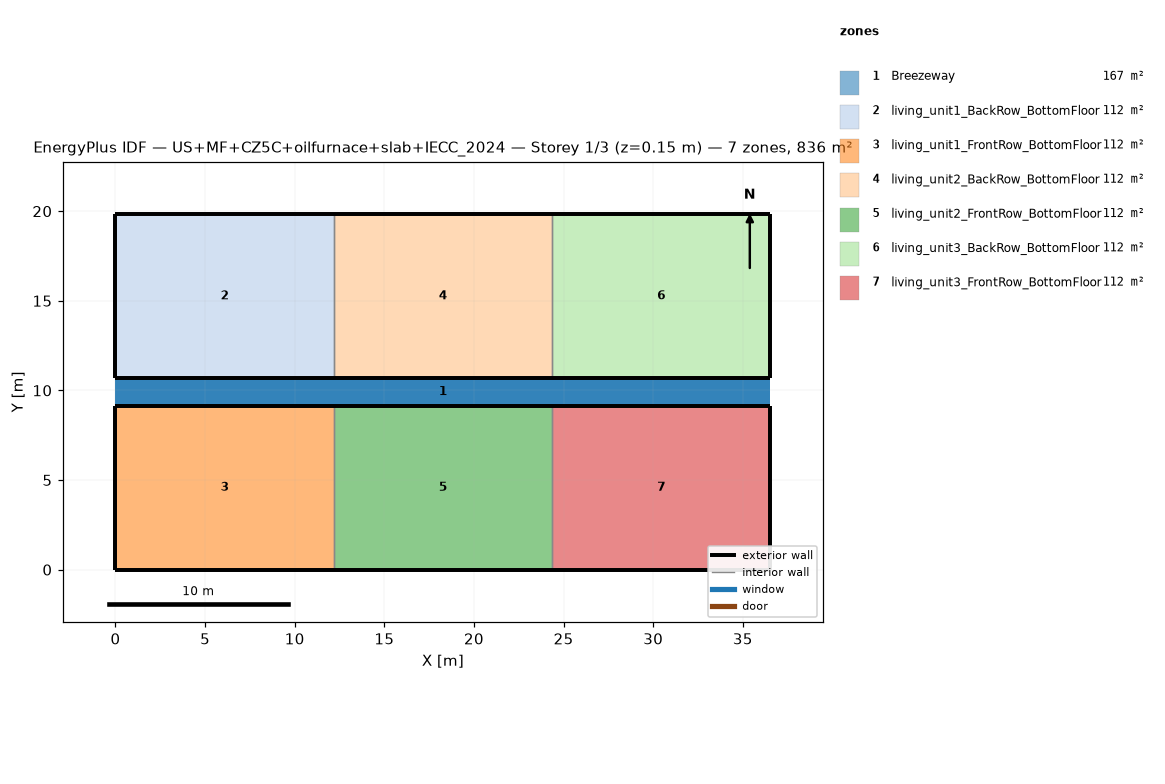
=== STOREY PLAN SPEC (per zone: floor XY polygon, exterior-wall plan segments, windows/doors) ===
zone 1: Breezeway  (167.0 m²)
  floor: (36.54, 9.16) (0.00, 9.16) (0.00, 10.68) (36.54, 10.68)
  floor: (36.54, 9.16) (0.00, 9.16) (0.00, 10.68) (36.54, 10.68)
  floor: (36.54, 9.16) (0.00, 9.16) (0.00, 10.68) (36.54, 10.68)
zone 2: living_unit1_BackRow_BottomFloor  (111.5 m²)
  floor: (12.18, 10.68) (0.00, 10.68) (0.00, 19.84) (12.18, 19.84)
  exterior wall: (0.00, 10.68) – (12.18, 10.68)  [12.2 m]
  exterior wall: (12.18, 19.84) – (0.00, 19.84)  [12.2 m]
  exterior wall: (0.00, 19.84) – (0.00, 10.68)  [9.2 m]
  interior walls: 1
zone 3: living_unit1_FrontRow_BottomFloor  (111.5 m²)
  floor: (12.18, 0.00) (0.00, 0.00) (0.00, 9.16) (12.18, 9.16)
  exterior wall: (0.00, 0.00) – (12.18, 0.00)  [12.2 m]
  exterior wall: (12.18, 9.16) – (0.00, 9.16)  [12.2 m]
  exterior wall: (0.00, 9.16) – (0.00, 0.00)  [9.2 m]
  interior walls: 1
zone 4: living_unit2_BackRow_BottomFloor  (111.5 m²)
  floor: (24.36, 10.68) (12.18, 10.68) (12.18, 19.84) (24.36, 19.84)
  exterior wall: (12.18, 10.68) – (24.36, 10.68)  [12.2 m]
  exterior wall: (24.36, 19.84) – (12.18, 19.84)  [12.2 m]
  interior walls: 2
zone 5: living_unit2_FrontRow_BottomFloor  (111.5 m²)
  floor: (24.36, 0.00) (12.18, 0.00) (12.18, 9.16) (24.36, 9.16)
  exterior wall: (12.18, 0.00) – (24.36, 0.00)  [12.2 m]
  exterior wall: (24.36, 9.16) – (12.18, 9.16)  [12.2 m]
  interior walls: 2
zone 6: living_unit3_BackRow_BottomFloor  (111.5 m²)
  floor: (36.54, 10.68) (24.36, 10.68) (24.36, 19.84) (36.54, 19.84)
  exterior wall: (24.36, 10.68) – (36.54, 10.68)  [12.2 m]
  exterior wall: (36.54, 10.68) – (36.54, 19.84)  [9.2 m]
  exterior wall: (36.54, 19.84) – (24.36, 19.84)  [12.2 m]
  interior walls: 1
zone 7: living_unit3_FrontRow_BottomFloor  (111.5 m²)
  floor: (36.54, 0.00) (24.36, 0.00) (24.36, 9.16) (36.54, 9.16)
  exterior wall: (24.36, 0.00) – (36.54, 0.00)  [12.2 m]
  exterior wall: (36.54, 0.00) – (36.54, 9.16)  [9.2 m]
  exterior wall: (36.54, 9.16) – (24.36, 9.16)  [12.2 m]
  interior walls: 1

=== DERIVED (storey summary) ===
Building: US+MF+CZ5C+oilfurnace+slab+IECC_2024
Storey: 1 of 3  (floor level z = 0.15 m)
Storey gross floor area: 836.2 m²
Zones on this storey: 7
  - Breezeway: floor 167.0 m²
  - living_unit1_BackRow_BottomFloor: floor 111.5 m²; exterior wall 33.5 m (86.9 m²); WWR 0.0%
  - living_unit1_FrontRow_BottomFloor: floor 111.5 m²; exterior wall 33.5 m (86.9 m²); WWR 0.0%
  - living_unit2_BackRow_BottomFloor: floor 111.5 m²; exterior wall 24.4 m (63.1 m²); WWR 0.0%
  - living_unit2_FrontRow_BottomFloor: floor 111.5 m²; exterior wall 24.4 m (63.1 m²); WWR 0.0%
  - living_unit3_BackRow_BottomFloor: floor 111.5 m²; exterior wall 33.5 m (86.9 m²); WWR 0.0%
  - living_unit3_FrontRow_BottomFloor: floor 111.5 m²; exterior wall 33.5 m (86.9 m²); WWR 0.0%
Zone adjacency (shared interzone walls):
  - living_unit1_BackRow_BottomFloor ↔ living_unit2_BackRow_BottomFloor
  - living_unit1_FrontRow_BottomFloor ↔ living_unit2_FrontRow_BottomFloor
  - living_unit2_BackRow_BottomFloor ↔ living_unit3_BackRow_BottomFloor
  - living_unit2_FrontRow_BottomFloor ↔ living_unit3_FrontRow_BottomFloor